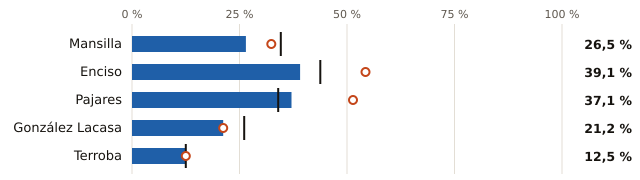

Values plotted in this chart, from the file beside it:
embalse, pct, pct_hace_1_anio, pct_media_10_anios, vol_hm3, capacidad_hm3
Mansilla, 26.5, 32.4, 34.6, 18.0, 68.0
Enciso, 39.1, 54.3, 43.8, 18.0, 46.0
Pajares, 37.1, 51.4, 34.0, 13.0, 35.0
González Lacasa, 21.2, 21.2, 26.1, 7.0, 33.0
Terroba, 12.5, 12.5, 12.5, 1.0, 8.0
